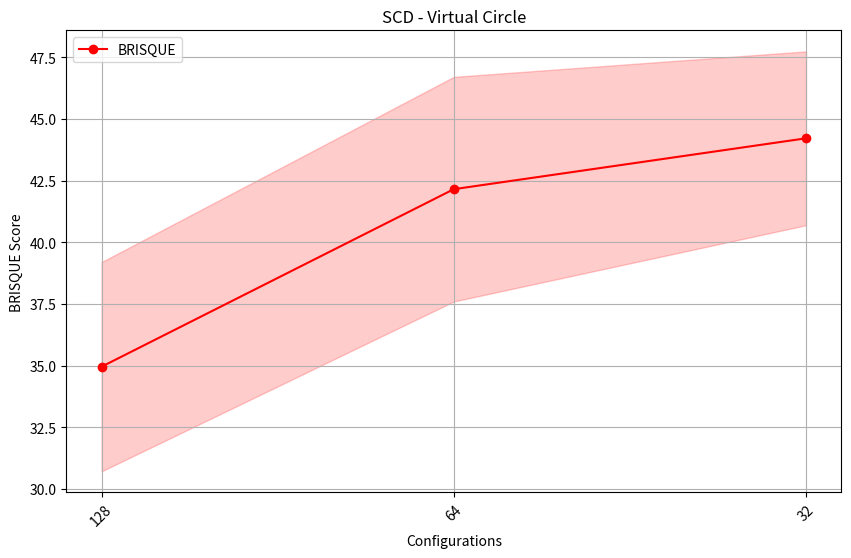
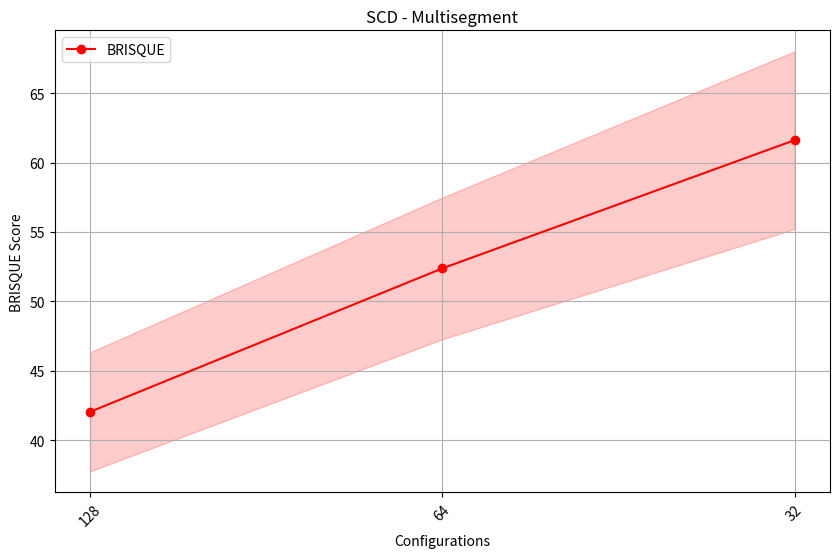
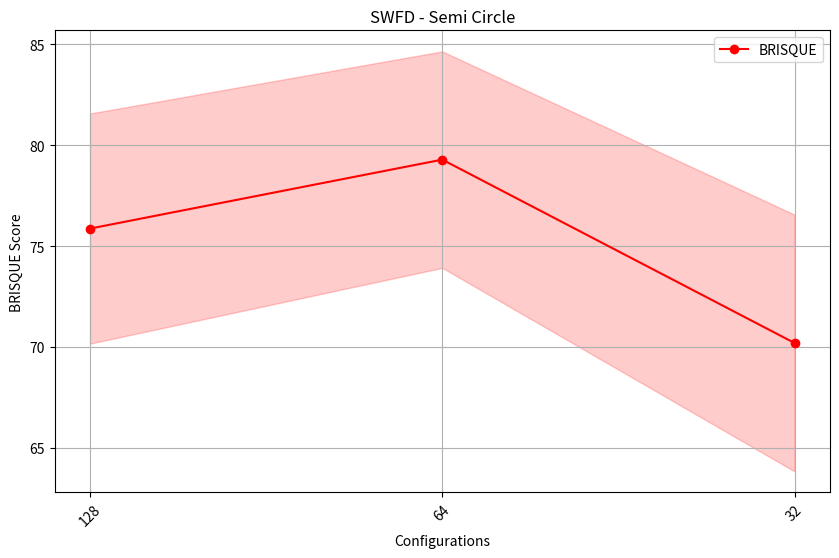
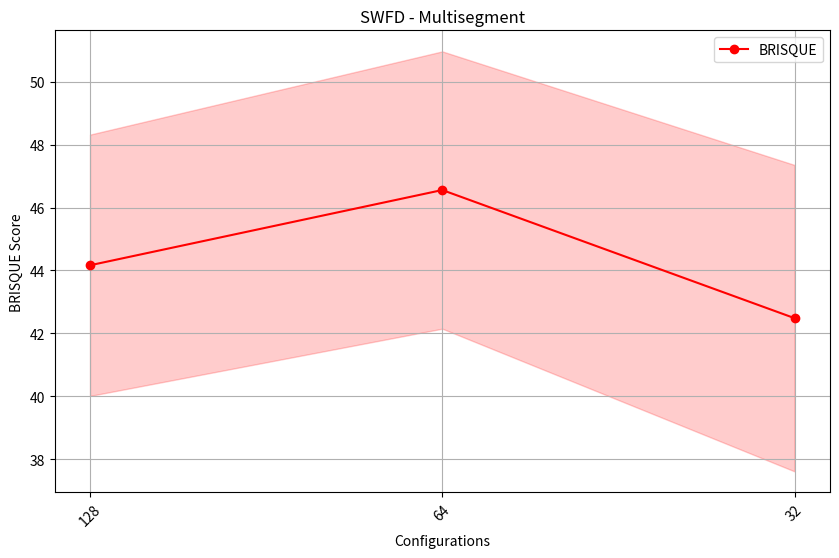
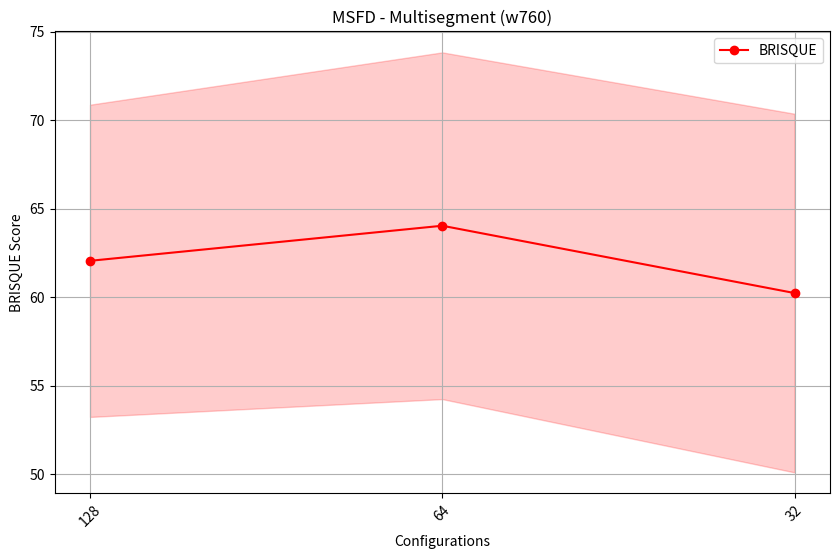

Recreate these plots in Python, in order.
import numpy as np
import matplotlib.pyplot as plt

# --- Function to plot BRISQUE scores ---
def plot_brisque(configs, brisque_means, brisque_stds, title):
    """
    Creates a line plot for BRISQUE scores with error bands (std deviation).
    
    :param configs: X-axis labels (configurations)
    :param brisque_means: Mean BRISQUE values
    :param brisque_stds: Standard deviation of BRISQUE scores
    :param title: Title of the graph
    """
    x = np.arange(len(configs))
    
    plt.figure(figsize=(10, 6))
    plt.plot(x, brisque_means, label="BRISQUE", color="r", linestyle="-", marker="o")
    plt.fill_between(x, np.array(brisque_means) - np.array(brisque_stds), 
                     np.array(brisque_means) + np.array(brisque_stds), color="r", alpha=0.2)

    plt.xlabel("Configurations")
    plt.ylabel("BRISQUE Score")
    plt.xticks(x, configs, rotation=45)
    plt.title(title)
    plt.grid(True)
    plt.legend()
    plt.show()

# --- Data for SCD (VC & MS) ---
scd_configs = ["128", "64", "32"]
scd_vc_brisque_means = [34.953, 42.149, 44.211]
scd_vc_brisque_stds = [4.241, 4.552, 3.523]

scd_ms_brisque_means = [42.047, 52.377, 61.611]
scd_ms_brisque_stds = [4.287, 5.102, 6.394]

# --- Data for SWFD (SC & MS) ---
swfd_configs = ["128", "64", "32"]
swfd_sc_brisque_means = [75.869, 79.288, 70.195]
swfd_sc_brisque_stds = [5.704, 5.367, 6.365]

swfd_ms_brisque_means = [44.165, 46.556, 42.484]
swfd_ms_brisque_stds = [4.152, 4.406, 4.869]

# --- Data for MSFD (w760) ---
msfd_configs = ["128", "64", "32"]
msfd_brisque_means = [62.050, 64.032, 60.229]
msfd_brisque_stds = [8.819, 9.793, 10.130]

# --- Plot BRISQUE scores ---
plot_brisque(scd_configs, scd_vc_brisque_means, scd_vc_brisque_stds, "SCD - Virtual Circle")
plot_brisque(scd_configs, scd_ms_brisque_means, scd_ms_brisque_stds, "SCD - Multisegment")
plot_brisque(swfd_configs, swfd_sc_brisque_means, swfd_sc_brisque_stds, "SWFD - Semi Circle")
plot_brisque(swfd_configs, swfd_ms_brisque_means, swfd_ms_brisque_stds, "SWFD - Multisegment")
plot_brisque(msfd_configs, msfd_brisque_means, msfd_brisque_stds, "MSFD - Multisegment (w760)")